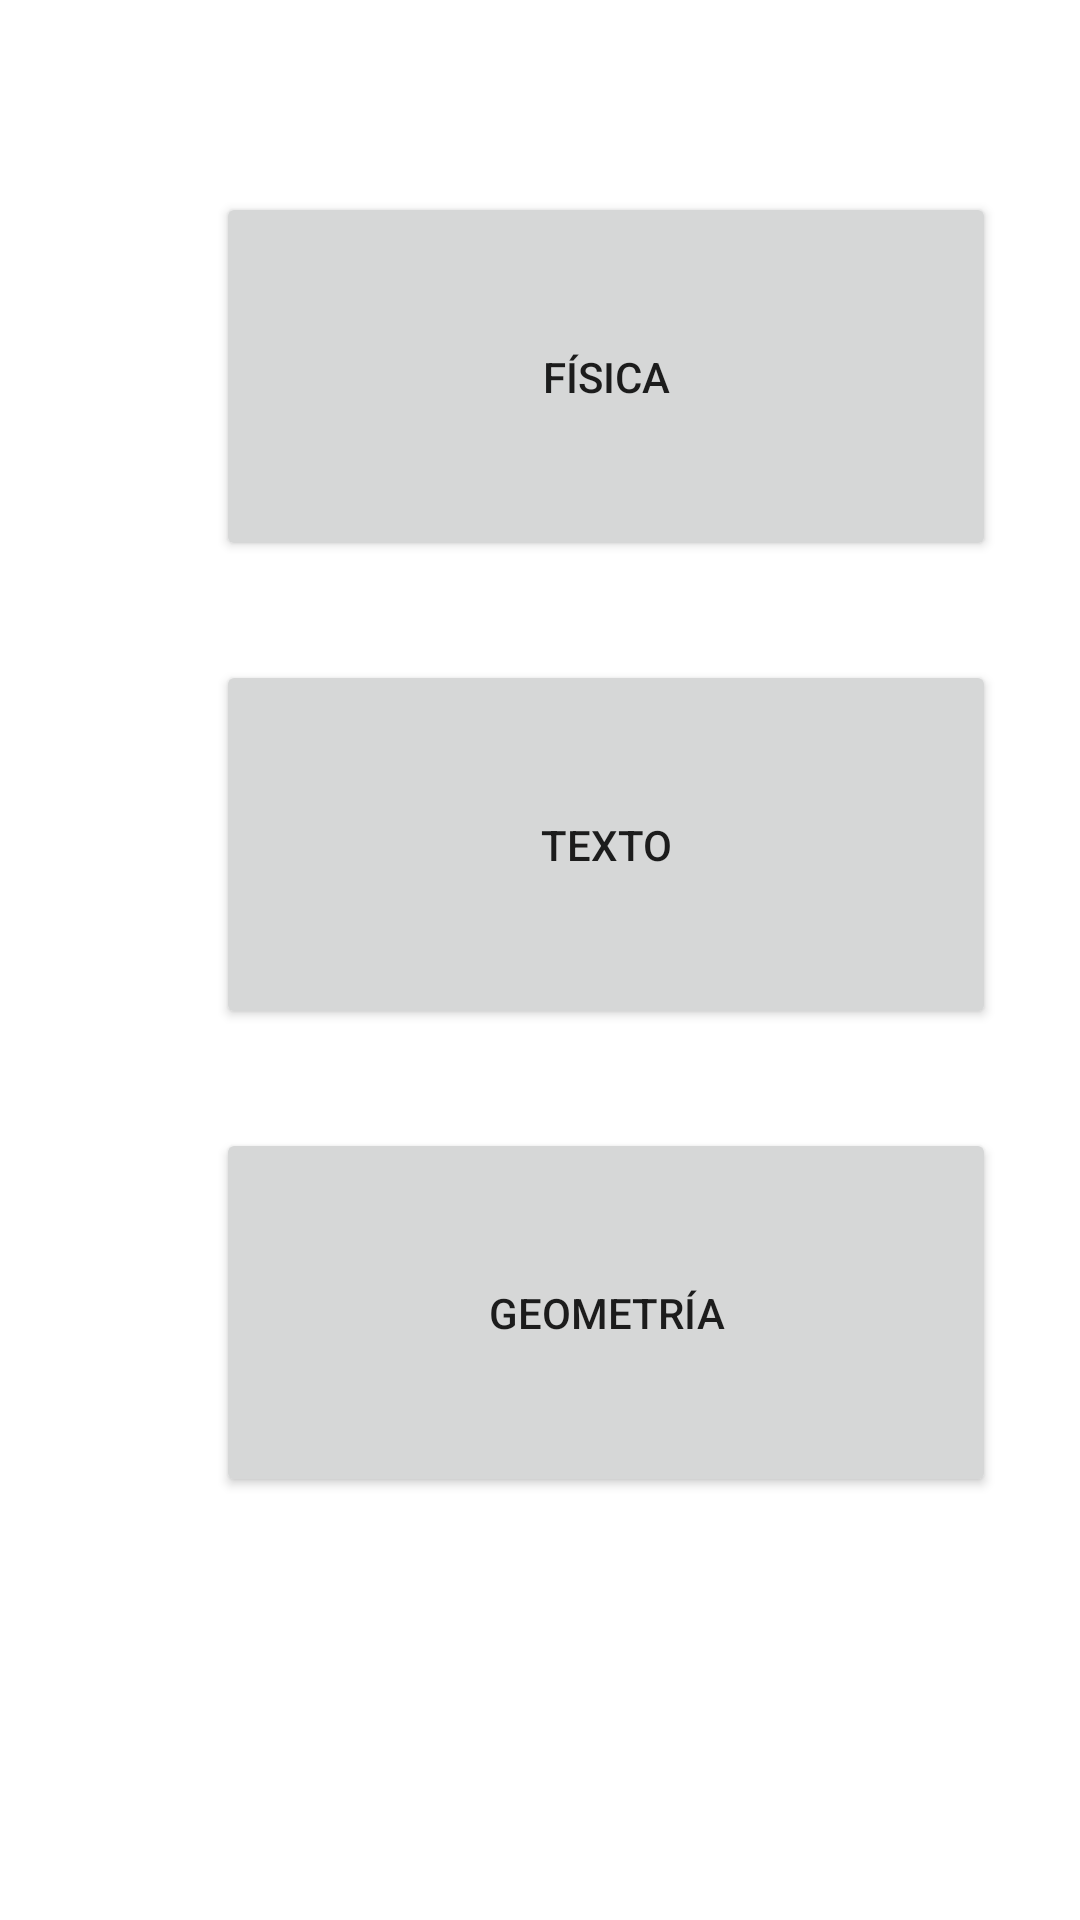

Android layout source for this screen:
<!-- AndroidManifest.xml: application theme Theme.Taller1 -->
<!-- res/layout/fragment_home.xml -->
<?xml version="1.0" encoding="utf-8"?>
<androidx.constraintlayout.widget.ConstraintLayout xmlns:android="http://schemas.android.com/apk/res/android"
    xmlns:app="http://schemas.android.com/apk/res-auto"
    xmlns:tools="http://schemas.android.com/tools"
    android:layout_width="match_parent"
    android:layout_height="match_parent"
    tools:context=".ui.home.HomeFragment">

    <Button
        android:id="@+id/btntext"
        android:layout_width="260dp"
        android:layout_height="123dp"
        android:layout_marginStart="72dp"
        android:layout_marginTop="220dp"
        android:text="@string/btntext"
        app:layout_constraintStart_toStartOf="parent"
        app:layout_constraintTop_toTopOf="parent" />

    <Button
        android:id="@+id/btnphisics"
        android:layout_width="260dp"
        android:layout_height="123dp"
        android:layout_marginStart="72dp"
        android:layout_marginTop="64dp"
        android:text="@string/btnphisics"
        app:layout_constraintStart_toStartOf="parent"
        app:layout_constraintTop_toTopOf="parent" />

    <Button
        android:id="@+id/btngeometry"
        android:layout_width="260dp"
        android:layout_height="123dp"
        android:layout_marginStart="72dp"
        android:layout_marginTop="376dp"
        android:text="@string/btngeometry"
        app:layout_constraintStart_toStartOf="parent"
        app:layout_constraintTop_toTopOf="parent" />

    <TextView
        android:id="@+id/text_home"
        android:layout_width="16dp"
        android:layout_height="8dp"
        android:layout_marginStart="1dp"
        android:layout_marginTop="1dp"
        android:visibility="invisible"
        app:layout_constraintStart_toStartOf="parent"
        app:layout_constraintTop_toTopOf="parent" />

</androidx.constraintlayout.widget.ConstraintLayout>
<!-- resources referenced by this layout -->
<resources>
  <string name="btngeometry">GEOMETRÍA</string>
  <string name="btnphisics">FÍSICA</string>
  <string name="btntext">TEXTO</string>
  <style name="Theme.Taller1" parent="Theme.MaterialComponents.DayNight.DarkActionBar">
          
          <item name="colorPrimary">@color/green_normal</item>
          <item name="colorPrimaryVariant">@color/green_dark</item>
          <item name="colorOnPrimary">@color/white</item>
          
          <item name="colorSecondary">@color/teal_200</item>
          <item name="colorSecondaryVariant">@color/teal_700</item>
          <item name="colorOnSecondary">@color/black</item>
          
          <item name="android:statusBarColor" tools:targetApi="l">?attr/colorPrimaryVariant</item>
          
      </style>
  <color name="green_normal">#044a42</color>
  <color name="green_dark">#062925</color>
  <color name="white">#FFFFFFFF</color>
  <color name="teal_200">#FF03DAC5</color>
  <color name="teal_700">#FF018786</color>
  <color name="black">#FF000000</color>
</resources>
